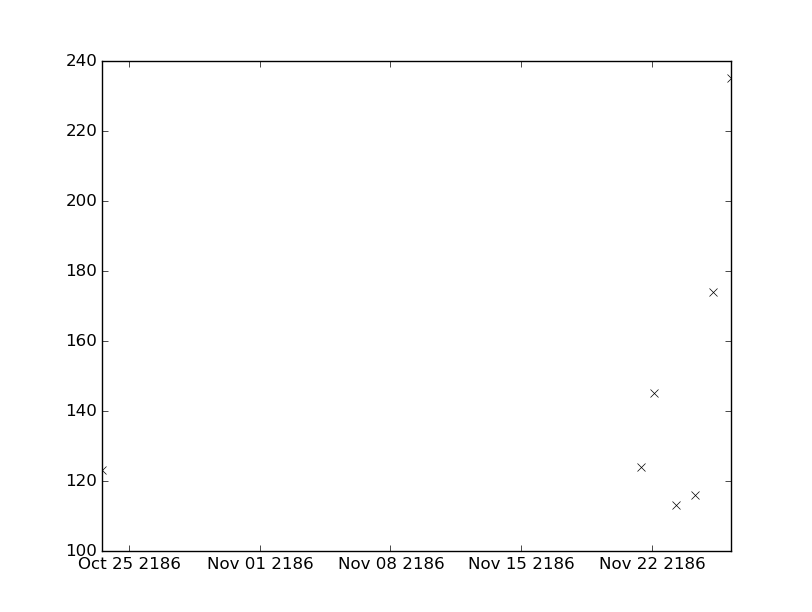

Source data for this figure (header and first rows):
values, datetimes
145.0, 2186-11-22T02:58:00
113.0, 2186-11-23T07:03:00
116.0, 2186-11-24T07:10:00
123.0, 2186-10-23T12:56:00
124.0, 2186-11-21T10:23:00
174.0, 2186-11-25T06:45:00
235.0, 2186-11-26T06:05:00
